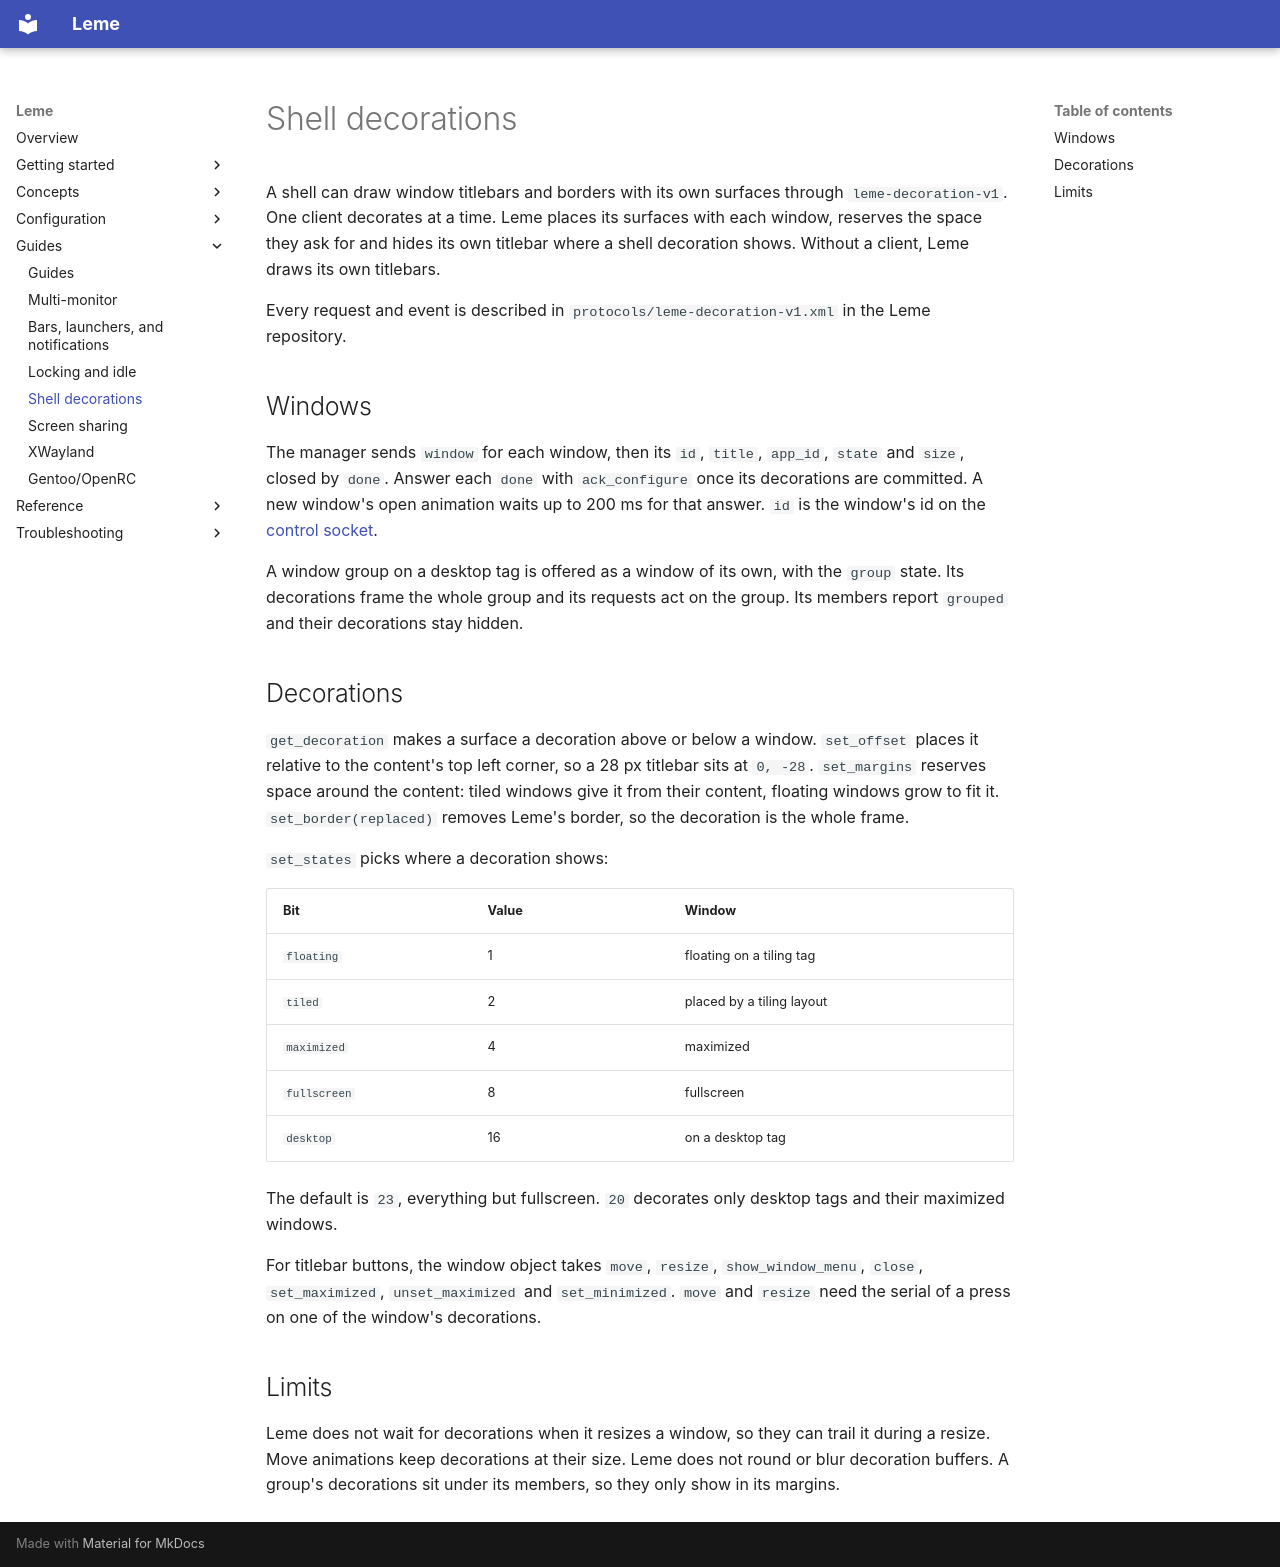

repository: ernestoCruz05/leme · page: guides/shell-decorations/index.html · generator: mkdocs

# Shell decorations

A shell can draw window titlebars and borders with its own surfaces through
`leme-decoration-v1`. One client decorates at a time. Leme places its surfaces
with each window, reserves the space they ask for and hides its own titlebar
where a shell decoration shows. Without a client, Leme draws its own titlebars.

Every request and event is described in `protocols/leme-decoration-v1.xml` in
the Leme repository.

## Windows

The manager sends `window` for each window, then its `id`, `title`, `app_id`,
`state` and `size`, closed by `done`. Answer each `done` with `ack_configure`
once its decorations are committed. A new window's open animation waits up to
200 ms for that answer. `id` is the window's id on the
[control socket](../reference/control-protocol.md).

A window group on a desktop tag is offered as a window of its own, with the
`group` state. Its decorations frame the whole group and its requests act on
the group. Its members report `grouped` and their decorations stay hidden.

## Decorations

`get_decoration` makes a surface a decoration above or below a window.
`set_offset` places it relative to the content's top left corner, so a 28 px
titlebar sits at `0, -28`. `set_margins` reserves space around the content:
tiled windows give it from their content, floating windows grow to fit it.
`set_border(replaced)` removes Leme's border, so the decoration is the whole
frame.

`set_states` picks where a decoration shows:

| Bit | Value | Window |
| --- | --- | --- |
| `floating` | 1 | floating on a tiling tag |
| `tiled` | 2 | placed by a tiling layout |
| `maximized` | 4 | maximized |
| `fullscreen` | 8 | fullscreen |
| `desktop` | 16 | on a desktop tag |

The default is `23`, everything but fullscreen. `20` decorates only desktop
tags and their maximized windows.

For titlebar buttons, the window object takes `move`, `resize`,
`show_window_menu`, `close`, `set_maximized`, `unset_maximized` and
`set_minimized`. `move` and `resize` need the serial of a press on one of the
window's decorations.

## Limits

Leme does not wait for decorations when it resizes a window, so they can trail
it during a resize. Move animations keep decorations at their size. Leme does
not round or blur decoration buffers. A group's decorations sit under its
members, so they only show in its margins.
